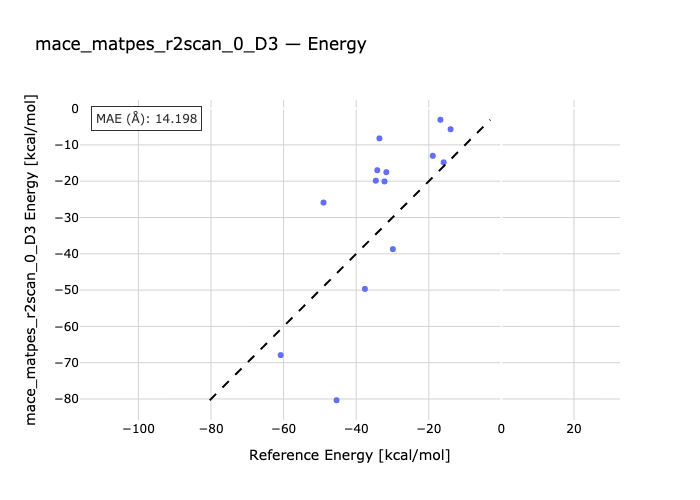

The data file committed next to this chart (first rows):
species, reference, predicted
butadiene-P1-ethene, -45.4, -80.35
P2-butadiene-ethine, -60.8, -67.9
P3-cpdiene-ethene, -29.9, -38.72
ethine-cpdiene-P4, -33.6, -8.206
P5-chdiene-ethene, -37.6, -49.68
ethine-P6-chdiene, -49.0, -25.88
malein-furane-P7, -14.0, -5.689
malein-furane-P7X, -15.9, -14.81
maleinNH-P8-furane, -16.8, -3.071
maleinNH-P8X-furane, -18.9, -13
P9-malein-cpdiene, -31.7, -17.51
P9X-malein-cpdiene, -32.2, -20.06
maleinNH-P10-cpdiene, -34.2, -16.98
maleinNH-cpdiene-P10X, -34.6, -19.87
